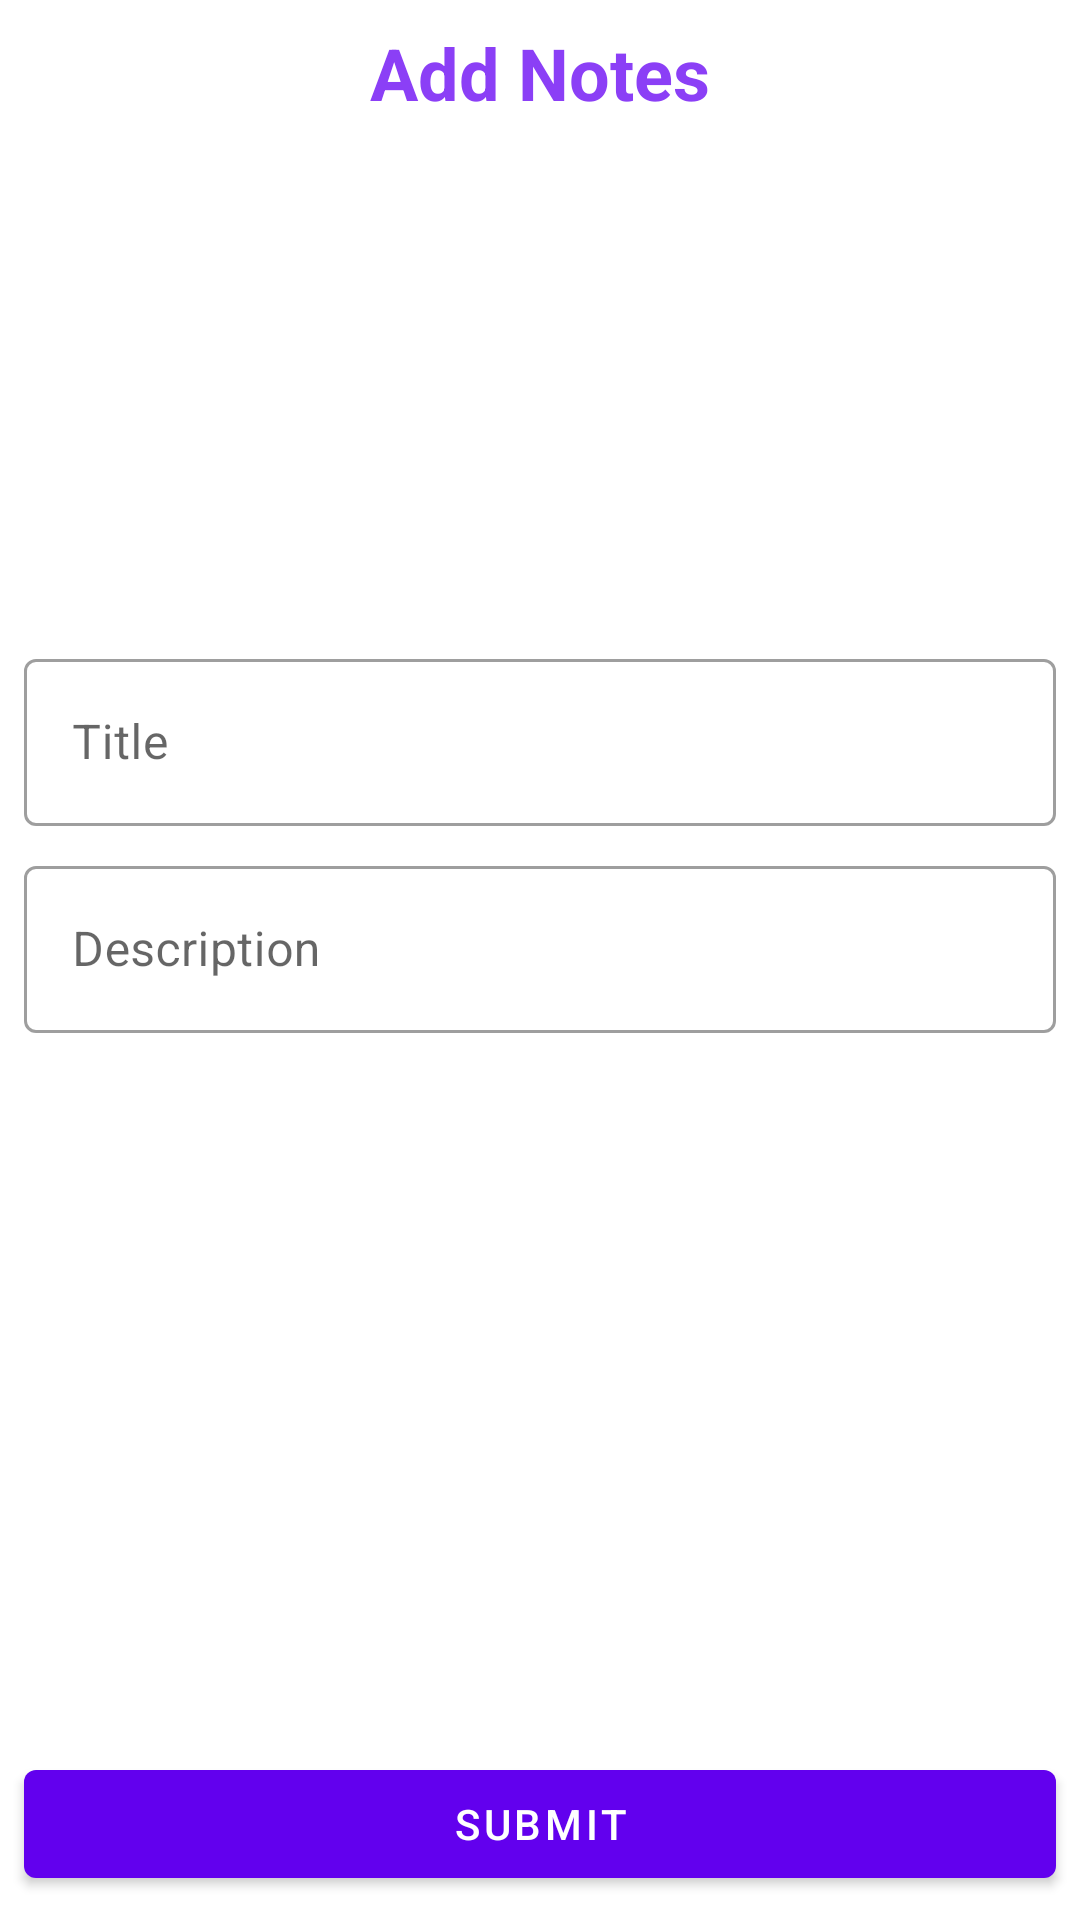

Layout XML and referenced resources for this Android screen:
<!-- AndroidManifest.xml: application theme AppTheme -->
<!-- res/layout/activity_add_notes.xml -->
<?xml version="1.0" encoding="utf-8"?>
<androidx.constraintlayout.widget.ConstraintLayout xmlns:android="http://schemas.android.com/apk/res/android"
    xmlns:tools="http://schemas.android.com/tools"
    android:layout_width="match_parent"
    android:layout_height="match_parent"
    xmlns:app="http://schemas.android.com/apk/res-auto">

    <TextView
        android:id="@+id/addNoteTextView"
        android:layout_width="match_parent"
        android:layout_height="wrap_content"
        android:text="@string/add_notes"
        android:textAlignment="center"
        android:textSize="24sp"
        android:textColor="@color/colorAccent"
        android:textStyle="bold"
        android:padding="8dp"
        app:layout_constraintEnd_toEndOf="parent"
        app:layout_constraintStart_toStartOf="parent"
        app:layout_constraintTop_toTopOf="parent" />

    <ImageView
        android:id="@+id/imageViewNotes"
        android:layout_width="150dp"
        android:layout_height="150dp"
        android:layout_margin="8dp"
        android:padding="8dp"
        android:src="@drawable/ic_avatar"
        app:layout_constraintEnd_toEndOf="parent"
        app:layout_constraintStart_toStartOf="parent"
        app:layout_constraintTop_toBottomOf="@+id/addNoteTextView" />

    <com.google.android.material.textfield.TextInputLayout
        android:id="@+id/titleAddNote"
        style="@style/Widget.MaterialComponents.TextInputLayout.OutlinedBox"
        android:layout_width="match_parent"
        android:layout_height="wrap_content"
        android:layout_margin="8dp"
        android:layout_marginHorizontal="16dp"
        android:hint="@string/title"
        app:layout_constraintEnd_toEndOf="parent"
        app:layout_constraintStart_toStartOf="parent"
        app:layout_constraintTop_toBottomOf="@id/imageViewNotes">

        <com.google.android.material.textfield.TextInputEditText
            android:id="@+id/titleAddNoteEditText"
            android:layout_width="match_parent"
            android:layout_height="wrap_content"
            android:inputType="textShortMessage" />
    </com.google.android.material.textfield.TextInputLayout>

    <com.google.android.material.textfield.TextInputLayout
        android:id="@+id/descriptionAddNote"
        style="@style/Widget.MaterialComponents.TextInputLayout.OutlinedBox"
        android:layout_width="match_parent"
        android:layout_height="wrap_content"
        android:layout_margin="8dp"
        android:layout_marginHorizontal="16dp"
        android:hint="@string/description"
        app:layout_constraintEnd_toEndOf="parent"
        app:layout_constraintStart_toStartOf="parent"
        app:layout_constraintTop_toBottomOf="@+id/titleAddNote">

        <com.google.android.material.textfield.TextInputEditText
            android:id="@+id/descriptionAddNoteEditText"
            android:layout_width="match_parent"
            android:layout_height="wrap_content" />
    </com.google.android.material.textfield.TextInputLayout>

    <com.google.android.material.button.MaterialButton
        android:id="@+id/submitButton"
        android:layout_width="match_parent"
        android:layout_height="wrap_content"
        android:layout_margin="8dp"
        android:text="@string/submit"
        app:layout_constraintBottom_toBottomOf="parent"
        app:layout_constraintEnd_toEndOf="parent"
        app:layout_constraintStart_toStartOf="parent" />


</androidx.constraintlayout.widget.ConstraintLayout>
<!-- resources referenced by this layout -->
<resources>
  <color name="colorAccent">#8B3FF6</color>
  <string name="add_notes">Add Notes</string>
  <string name="description">Description</string>
  <string name="submit">Submit</string>
  <string name="title">Title</string>
  <style name="AppTheme" parent="Theme.MaterialComponents.Light.DarkActionBar">
          
          <item name="colorPrimary">@color/colorPrimary</item>
          <item name="colorPrimaryDark">@color/colorPrimaryDark</item>
          <item name="colorAccent">@color/colorAccent</item>
      </style>
  <color name="colorPrimary">#6200EE</color>
  <color name="colorPrimaryDark">#3700B3</color>
</resources>
